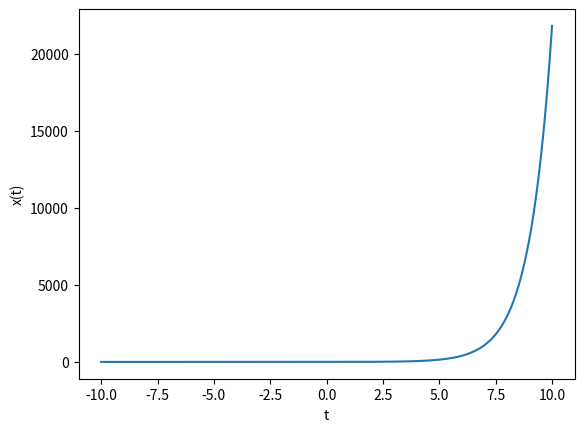

Python code for this plot:
  
# -*- coding: utf-8 -*-
import numpy as np
import matplotlib.pyplot as plt
x = np.arange(-10.0, 10.0, 0.01)
y = np.exp(x)
plt.xlabel('t')
plt.ylabel('x(t)')
plt.plot(x, y)
plt.show()
